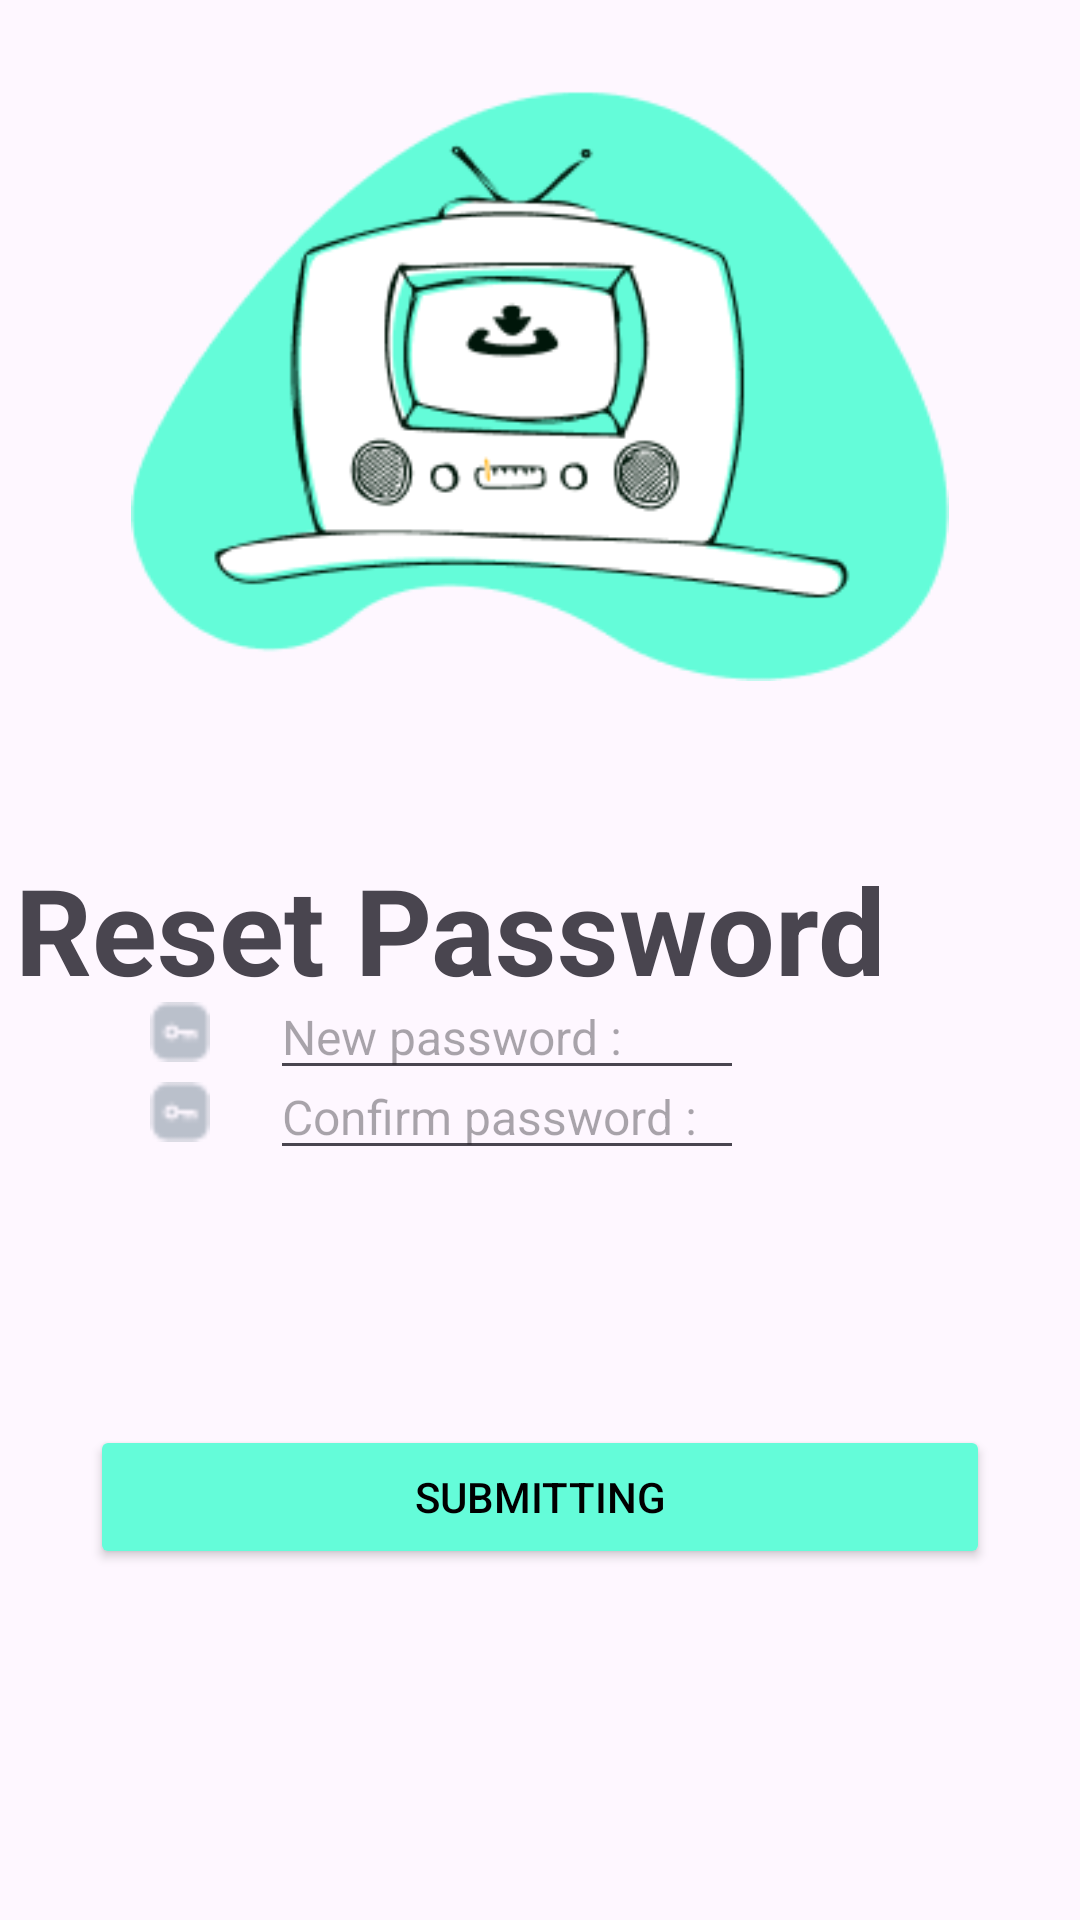

The Android layout XML behind this screen, and the referenced resources:
<!-- AndroidManifest.xml: application theme Theme.RestaurantXML -->
<!-- res/layout/fragment_reset_password.xml -->
<?xml version="1.0" encoding="utf-8"?>
<androidx.constraintlayout.widget.ConstraintLayout xmlns:android="http://schemas.android.com/apk/res/android"
    xmlns:tools="http://schemas.android.com/tools"
    xmlns:app="http://schemas.android.com/apk/res-auto"
    android:orientation="vertical"
    android:layout_width="match_parent"
    android:layout_height="match_parent"
    tools:context=".ResetPasswordFragment">

    <Button
        android:id="@+id/submit_button"
        android:layout_width="0dp"
        android:layout_height="wrap_content"
        android:layout_marginStart="30dp"
        android:layout_marginEnd="30dp"
        android:backgroundTint="#64FCD9"
        android:onClick="submit"
        android:text="Submitting"
        android:textColor="@color/black"
        app:layout_constraintBottom_toBottomOf="parent"
        app:layout_constraintEnd_toEndOf="parent"
        app:layout_constraintHorizontal_bias="1.0"
        app:layout_constraintStart_toStartOf="parent"
        app:layout_constraintTop_toBottomOf="@+id/confirm_passwordText"
        app:layout_constraintVertical_bias="0.42" />

    <EditText
        android:id="@+id/confirm_passwordText2"
        android:layout_width="0dp"
        android:layout_height="wrap_content"
        android:layout_marginStart="20dp"
        android:layout_marginEnd="112dp"
        android:ems="10"
        android:hint="New password : "
        android:inputType="text|textPassword"
        android:textSize="16sp"
        app:layout_constraintBottom_toTopOf="@+id/confirm_passwordText"
        app:layout_constraintEnd_toEndOf="parent"
        app:layout_constraintStart_toEndOf="@+id/password_icon2"
        app:layout_constraintTop_toBottomOf="@+id/resetTitle" />

    <ImageView
        android:id="@+id/password_icon2"
        android:layout_width="20dp"
        android:layout_height="20dp"
        android:layout_marginStart="50dp"
        android:src="@drawable/password"
        app:layout_constraintBottom_toBottomOf="@+id/confirm_passwordText2"
        app:layout_constraintStart_toStartOf="parent"
        app:layout_constraintTop_toTopOf="@+id/confirm_passwordText2">

    </ImageView>

    <ImageView
        android:id="@+id/tvImage"
        android:layout_width="350dp"
        android:layout_height="197dp"
        android:layout_marginStart="20dp"
        android:layout_marginTop="30dp"
        android:layout_marginEnd="20dp"
        android:src="@drawable/reset_password"
        app:layout_constraintEnd_toEndOf="parent"
        app:layout_constraintStart_toStartOf="parent"
        app:layout_constraintTop_toTopOf="parent">


    </ImageView>

    <TextView
        android:id="@+id/resetTitle"
        android:layout_width="wrap_content"
        android:layout_height="wrap_content"
        android:layout_marginTop="56dp"
        android:text="Reset Password"
        android:textSize="40sp"
        android:textStyle="bold"
        app:layout_constraintStart_toStartOf="@+id/tvImage"
        app:layout_constraintTop_toBottomOf="@+id/tvImage">

    </TextView>

    <ImageView
        android:id="@+id/password_icon"
        android:layout_width="20dp"
        android:layout_height="20dp"
        android:layout_marginStart="50dp"
        android:src="@drawable/password"
        app:layout_constraintBottom_toBottomOf="@+id/confirm_passwordText"
        app:layout_constraintStart_toStartOf="parent"
        app:layout_constraintTop_toTopOf="@+id/confirm_passwordText">

    </ImageView>

    <EditText
        android:id="@+id/confirm_passwordText"
        android:layout_width="0dp"
        android:layout_height="wrap_content"
        android:layout_marginStart="20dp"
        android:layout_marginEnd="112dp"
        android:layout_marginBottom="250dp"
        android:ems="10"
        android:hint="Confirm password : "
        android:inputType="text|textPassword"
        android:textSize="16sp"
        app:layout_constraintBottom_toBottomOf="parent"
        app:layout_constraintEnd_toEndOf="parent"
        app:layout_constraintHorizontal_bias="0.0"
        app:layout_constraintStart_toEndOf="@+id/password_icon" />


</androidx.constraintlayout.widget.ConstraintLayout>
<!-- resources referenced by this layout -->
<resources>
  <!-- drawable password: png bitmap (drawable, 398 bytes) -->
  <!-- drawable reset_password: png bitmap (drawable, 17149 bytes) -->
  <style name="Theme.RestaurantXML" parent="Base.Theme.RestaurantXML" />
  <style name="Base.Theme.RestaurantXML" parent="Theme.Material3.DayNight.NoActionBar">
          
          
      </style>
  <!-- not gathered from this repository: default colours our renderer supplied (Android Studio template values) -->
  <color name="black">#FF000000</color>
</resources>
